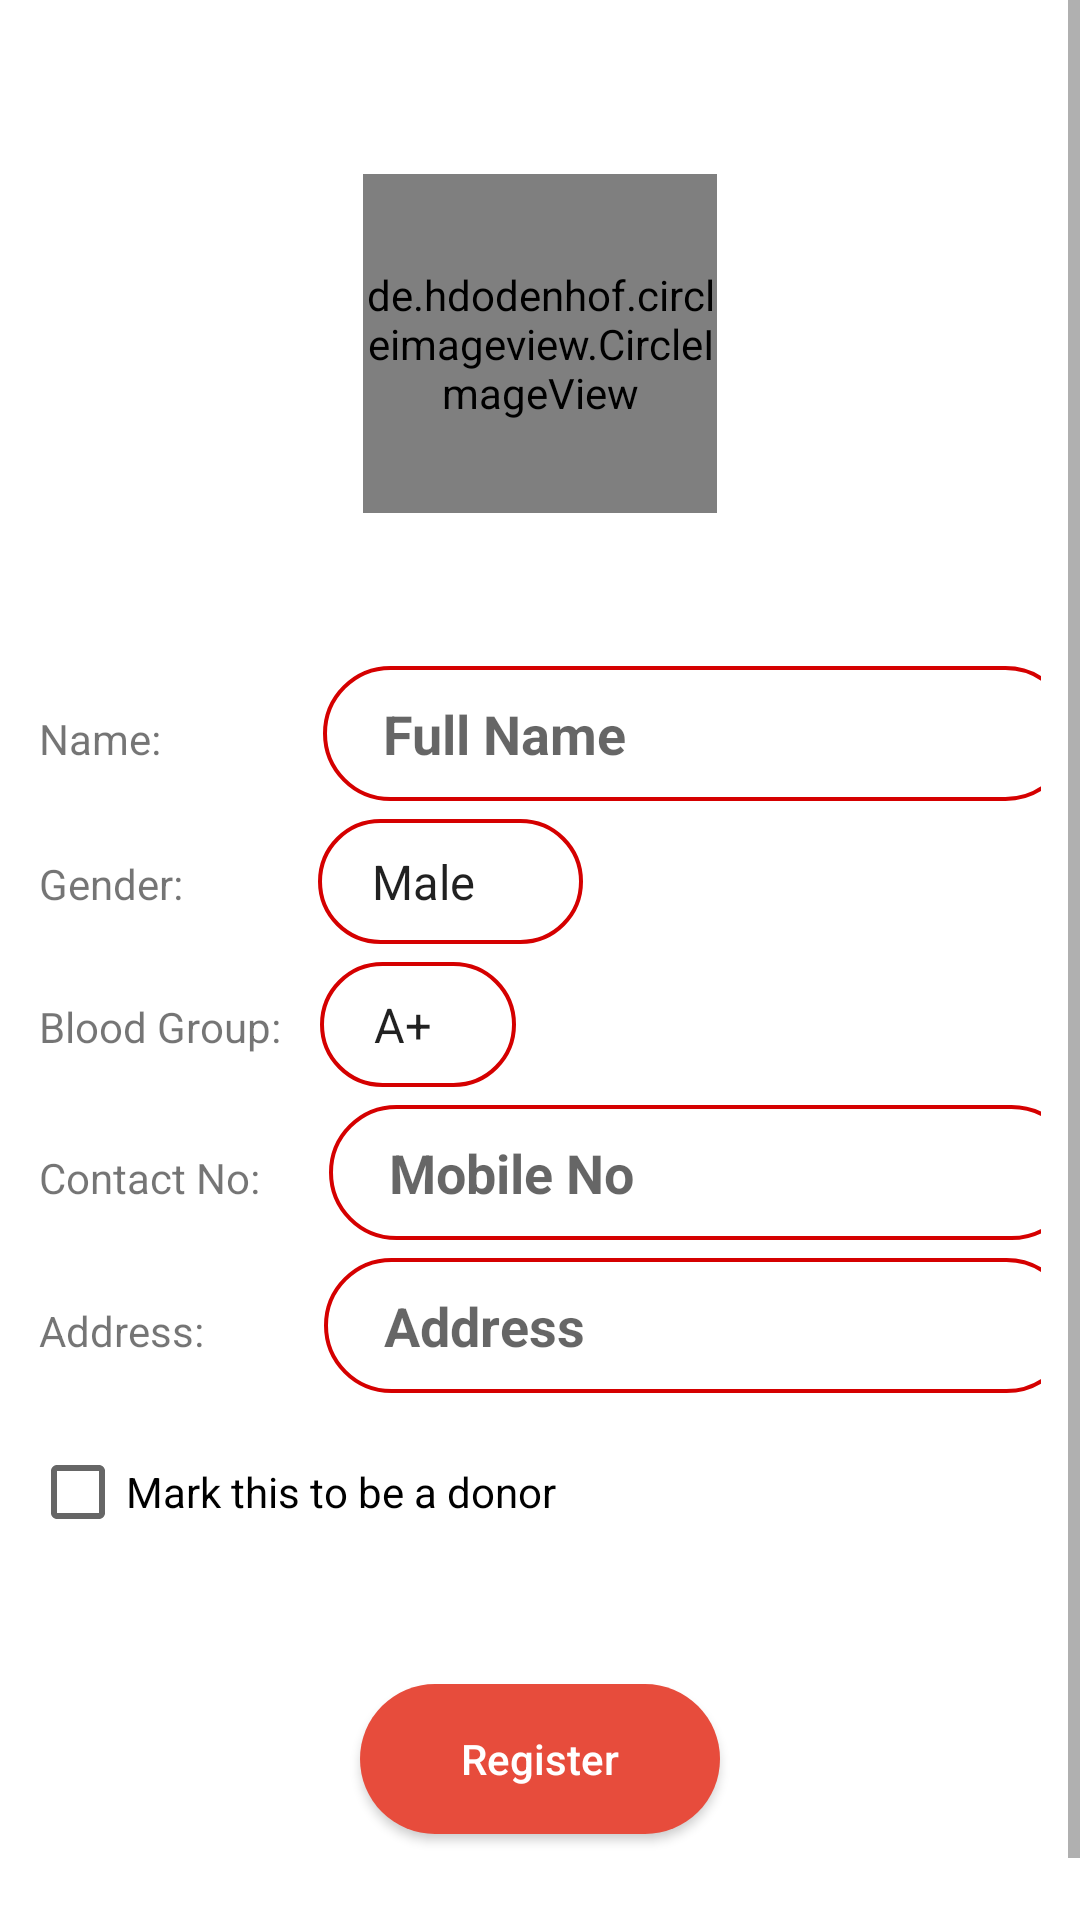

Layout XML and referenced resources for this Android screen:
<!-- AndroidManifest.xml: application theme Theme.DripBlood -->
<!-- res/layout/activity_profile.xml -->
<ScrollView xmlns:android="http://schemas.android.com/apk/res/android"
    xmlns:app="http://schemas.android.com/apk/res-auto"
    xmlns:tools="http://schemas.android.com/tools"
    android:layout_width="match_parent"
    android:layout_height="match_parent"
    android:background="@drawable/red_button_bg"
    android:clipToPadding="false"
    android:fillViewport="true"
    android:scrollbarStyle="outsideOverlay"
    tools:context=".activities.ProfileActivity">

    <LinearLayout
        android:layout_width="match_parent"
        android:layout_height="wrap_content"
        android:layout_gravity="center_horizontal"
        android:background="#FFFFFF"
        android:orientation="vertical"
        android:padding="10dp">

        <RelativeLayout
            android:layout_width="match_parent"
            android:layout_height="wrap_content">


            <de.hdodenhof.circleimageview.CircleImageView
                android:id="@+id/profile_image"
                android:layout_width="118dp"
                android:layout_height="113dp"
                android:layout_centerInParent="true"
                android:layout_gravity="center_horizontal"
                android:layout_marginTop="?attr/actionBarSize"
                android:layout_marginBottom="40dp"
                android:background="@color/white"
                android:src="@drawable/default_img"
                app:civ_border_color="#FF0505"
                app:civ_border_width="3dp" />

            <ProgressBar
                android:id="@+id/progBar"
                style="?android:attr/progressBarStyle"
                android:layout_width="187dp"
                android:layout_height="wrap_content"
                android:layout_centerInParent="true" />

        </RelativeLayout>

        <LinearLayout
            android:layout_width="match_parent"
            android:layout_height="wrap_content"
            android:orientation="horizontal"
            android:focusableInTouchMode="true"
            android:padding="3dp">

            <TextView
                android:layout_width="wrap_content"
                android:layout_height="wrap_content"
                android:text="Name:" />

            <EditText
                android:id="@+id/input_fullName"
                android:layout_width="250dp"
                android:layout_height="45dp"
                android:background="@drawable/forget"
                android:hint="@string/displayName"
                android:inputType="text"
                android:paddingLeft="20dp"
                android:textColor="@color/primary"
                android:textSize="18dp"
                android:textStyle="bold"
                android:layout_marginLeft="54dp"/>

        </LinearLayout>

        <LinearLayout
            android:layout_width="match_parent"
            android:layout_height="wrap_content"
            android:orientation="horizontal"
            android:padding="3dp">

            <TextView
                android:layout_width="wrap_content"
                android:layout_height="wrap_content"
                android:text="Gender:" />


            <Spinner
                android:id="@+id/gender"
                android:layout_width="wrap_content"
                android:layout_height="wrap_content"
                android:background="@drawable/forget"
                android:layout_marginLeft="45dp"
                android:entries="@array/gender">
            </Spinner>
        </LinearLayout>

        <LinearLayout
            android:layout_width="match_parent"
            android:layout_height="wrap_content"
            android:orientation="horizontal"
            android:padding="3dp">

            <TextView
                android:layout_width="wrap_content"
                android:layout_height="wrap_content"
                android:text="Blood Group:" />

            <Spinner
                android:id="@+id/inputBloodGroup"
                android:layout_width="wrap_content"
                android:layout_height="wrap_content"
                android:background="@drawable/forget"
                android:layout_marginLeft="13dp"
                android:entries="@array/Blood_Group">
            </Spinner>
        </LinearLayout>

        <LinearLayout
            android:layout_width="match_parent"
            android:layout_height="wrap_content"
            android:orientation="horizontal"
            android:padding="3dp">

            <TextView
                android:layout_width="wrap_content"
                android:layout_height="wrap_content"
                android:text="Contact No:" />

            <EditText
                android:id="@+id/inputMobile"
                android:layout_width="250dp"
                android:layout_height="45dp"
                android:background="@drawable/forget"
                android:hint="@string/mobile"
                android:inputType="phone"
                android:paddingLeft="20dp"
                android:textColor="@color/primary"
                android:textSize="18dp"
                android:textStyle="bold"
                android:layout_marginLeft="23dp"/>

        </LinearLayout>

        <LinearLayout
            android:layout_width="match_parent"
            android:layout_height="wrap_content"
            android:orientation="horizontal"
            android:padding="3dp">

            <TextView
                android:layout_width="wrap_content"
                android:layout_height="wrap_content"
                android:text="Address:" />

            <EditText
                android:id="@+id/inputAddress"
                android:layout_width="250dp"
                android:layout_height="45dp"
                android:background="@drawable/forget"
                android:hint="@string/userAddress"
                android:inputType="text"
                android:paddingLeft="20dp"
                android:textColor="@color/primary"
                android:textSize="18dp"
                android:textStyle="bold"
                android:layout_marginLeft="40dp"/>

        </LinearLayout>

        <LinearLayout
            android:layout_width="match_parent"
            android:layout_height="wrap_content"
            android:orientation="horizontal"
            android:padding="3dp"/>

        <CheckBox
            android:id="@+id/checkbox"
            android:layout_width="match_parent"
            android:layout_height="wrap_content"
            android:text="Mark this to be a donor" />

        <Button
            android:id="@+id/button_register"
            android:layout_width="wrap_content"
            android:layout_height="wrap_content"
            android:layout_gravity="center_horizontal"
            android:layout_marginTop="40dp"
            android:layout_marginBottom="40dp"
            android:background="@drawable/signin_btn"
            android:text="@string/signup"
            android:textAllCaps="false"
            android:textColor="@color/white" />

    </LinearLayout>

</ScrollView>
<!-- resources referenced by this layout -->
<resources>
  <array name="Blood_Group">
          <item>A+</item>
          <item>A-</item>
          <item>B+</item>
          <item>B-</item>
          <item>AB+</item>
          <item>AB-</item>
          <item>O+</item>
          <item>O-</item>
      </array>
  <array name="gender">
          <item>Male</item>
          <item>Female</item>
      </array>
  <color name="primary">#e74c3c</color>
  <color name="white">#FFFFFFFF</color>
  <!-- drawable default_img: png bitmap (drawable-mdpi, 11545 bytes) -->
  <!-- drawable forget (drawable-xxxhdpi) -->
  <shape xmlns:android="http://schemas.android.com/apk/res/android">
      <stroke android:width="1.3dp" android:color="@color/primary_dark" />
      <padding android:left="10dp" android:top="10dp" android:right="10dp" android:bottom="10dp" />
      <corners android:radius="40dp" />
  </shape>
  <!-- drawable signin_btn (drawable) -->
  <?xml version="1.0" encoding="utf-8"?>
  <shape xmlns:android="http://schemas.android.com/apk/res/android" android:shape="rectangle" >
      <corners
          android:radius="25dp"
          />
      <solid
          android:color="@color/primary"
          />
      <padding
          android:left="0dp"
          android:top="0dp"
          android:right="0dp"
          android:bottom="0dp"
          />
      <size
          android:width="120dp"
          android:height="50dp"
          />
  </shape>
  <string name="displayName">Full Name</string>
  <string name="mobile">Mobile No</string>
  <string name="signup">Register</string>
  <string name="userAddress">Address</string>
  <style name="Theme.DripBlood" parent="Theme.MaterialComponents.DayNight.DarkActionBar">
          
          <item name="colorPrimary">@color/colorPrimary</item>
          <item name="colorPrimaryVariant">@color/colorPrimary</item>
          <item name="colorOnPrimary">@color/white</item>
          
          <item name="colorSecondary">@color/colorPrimary</item>
          <item name="colorSecondaryVariant">@color/colorPrimary</item>
          <item name="colorOnSecondary">@color/white</item>
          
          <item name="android:statusBarColor" tools:targetApi="l">@color/colorPrimary</item>
          
      </style>
  <color name="primary_dark">#d50000</color>
  <color name="colorPrimary">#CD2828</color>
</resources>
